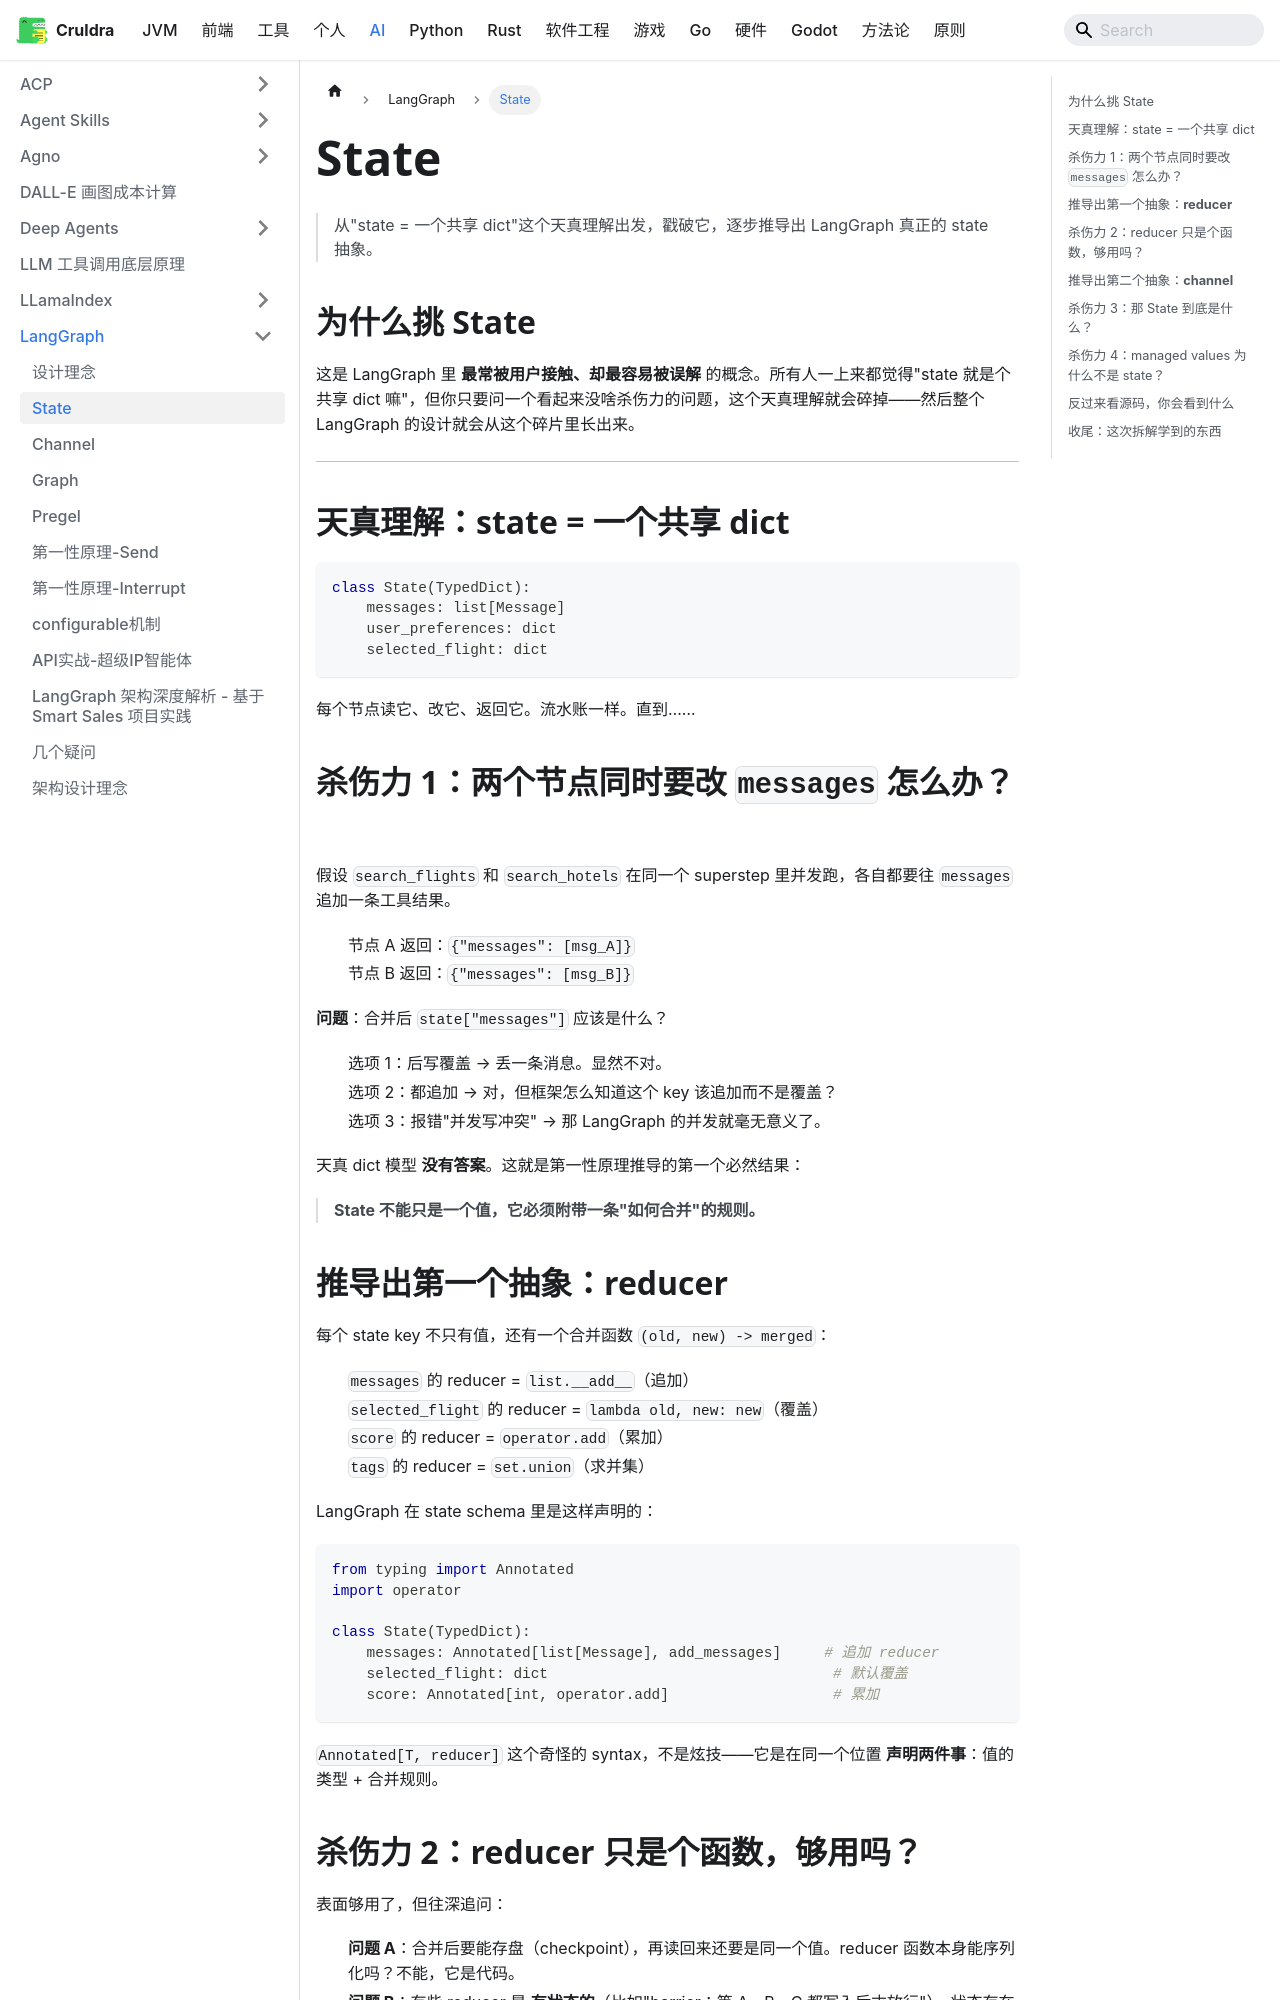

repository: cruldra/notes3 · page: docs/AI/LangGraph/State.html · generator: docusaurus

---
sidebar_position: 2
---
> 从"state = 一个共享 dict"这个天真理解出发，戳破它，逐步推导出 LangGraph 真正的 state 抽象。

## 为什么挑 State

这是 LangGraph 里 **最常被用户接触、却最容易被误解** 的概念。所有人一上来都觉得"state 就是个共享 dict 嘛"，但你只要问一个看起来没啥杀伤力的问题，这个天真理解就会碎掉——然后整个 LangGraph 的设计就会从这个碎片里长出来。

---

## 天真理解：state = 一个共享 dict

```python
class State(TypedDict):
    messages: list[Message]
    user_preferences: dict
    selected_flight: dict
```

每个节点读它、改它、返回它。流水账一样。直到……

## 杀伤力 1：两个节点同时要改 `messages` 怎么办？

假设 `search_flights` 和 `search_hotels` 在同一个 superstep 里并发跑，各自都要往 `messages` 追加一条工具结果。

- 节点 A 返回：`{"messages": [msg_A]}`
- 节点 B 返回：`{"messages": [msg_B]}`

**问题**：合并后 `state["messages"]` 应该是什么？

- 选项 1：后写覆盖 → 丢一条消息。显然不对。
- 选项 2：都追加 → 对，但框架怎么知道这个 key 该追加而不是覆盖？
- 选项 3：报错"并发写冲突" → 那 LangGraph 的并发就毫无意义了。

天真 dict 模型 **没有答案**。这就是第一性原理推导的第一个必然结果：

> **State 不能只是一个值，它必须附带一条"如何合并"的规则。**

## 推导出第一个抽象：**reducer**

每个 state key 不只有值，还有一个合并函数 `(old, new) -> merged`：

- `messages` 的 reducer = `list.__add__`（追加）
- `selected_flight` 的 reducer = `lambda old, new: new`（覆盖）
- `score` 的 reducer = `operator.add`（累加）
- `tags` 的 reducer = `set.union`（求并集）

LangGraph 在 state schema 里是这样声明的：

```python
from typing import Annotated
import operator

class State(TypedDict):
    messages: Annotated[list[Message], add_messages]     # 追加 reducer
    selected_flight: dict                                 # 默认覆盖
    score: Annotated[int, operator.add]                   # 累加
```

`Annotated[T, reducer]` 这个奇怪的 syntax，不是炫技——它是在同一个位置 **声明两件事**：值的类型 + 合并规则。
